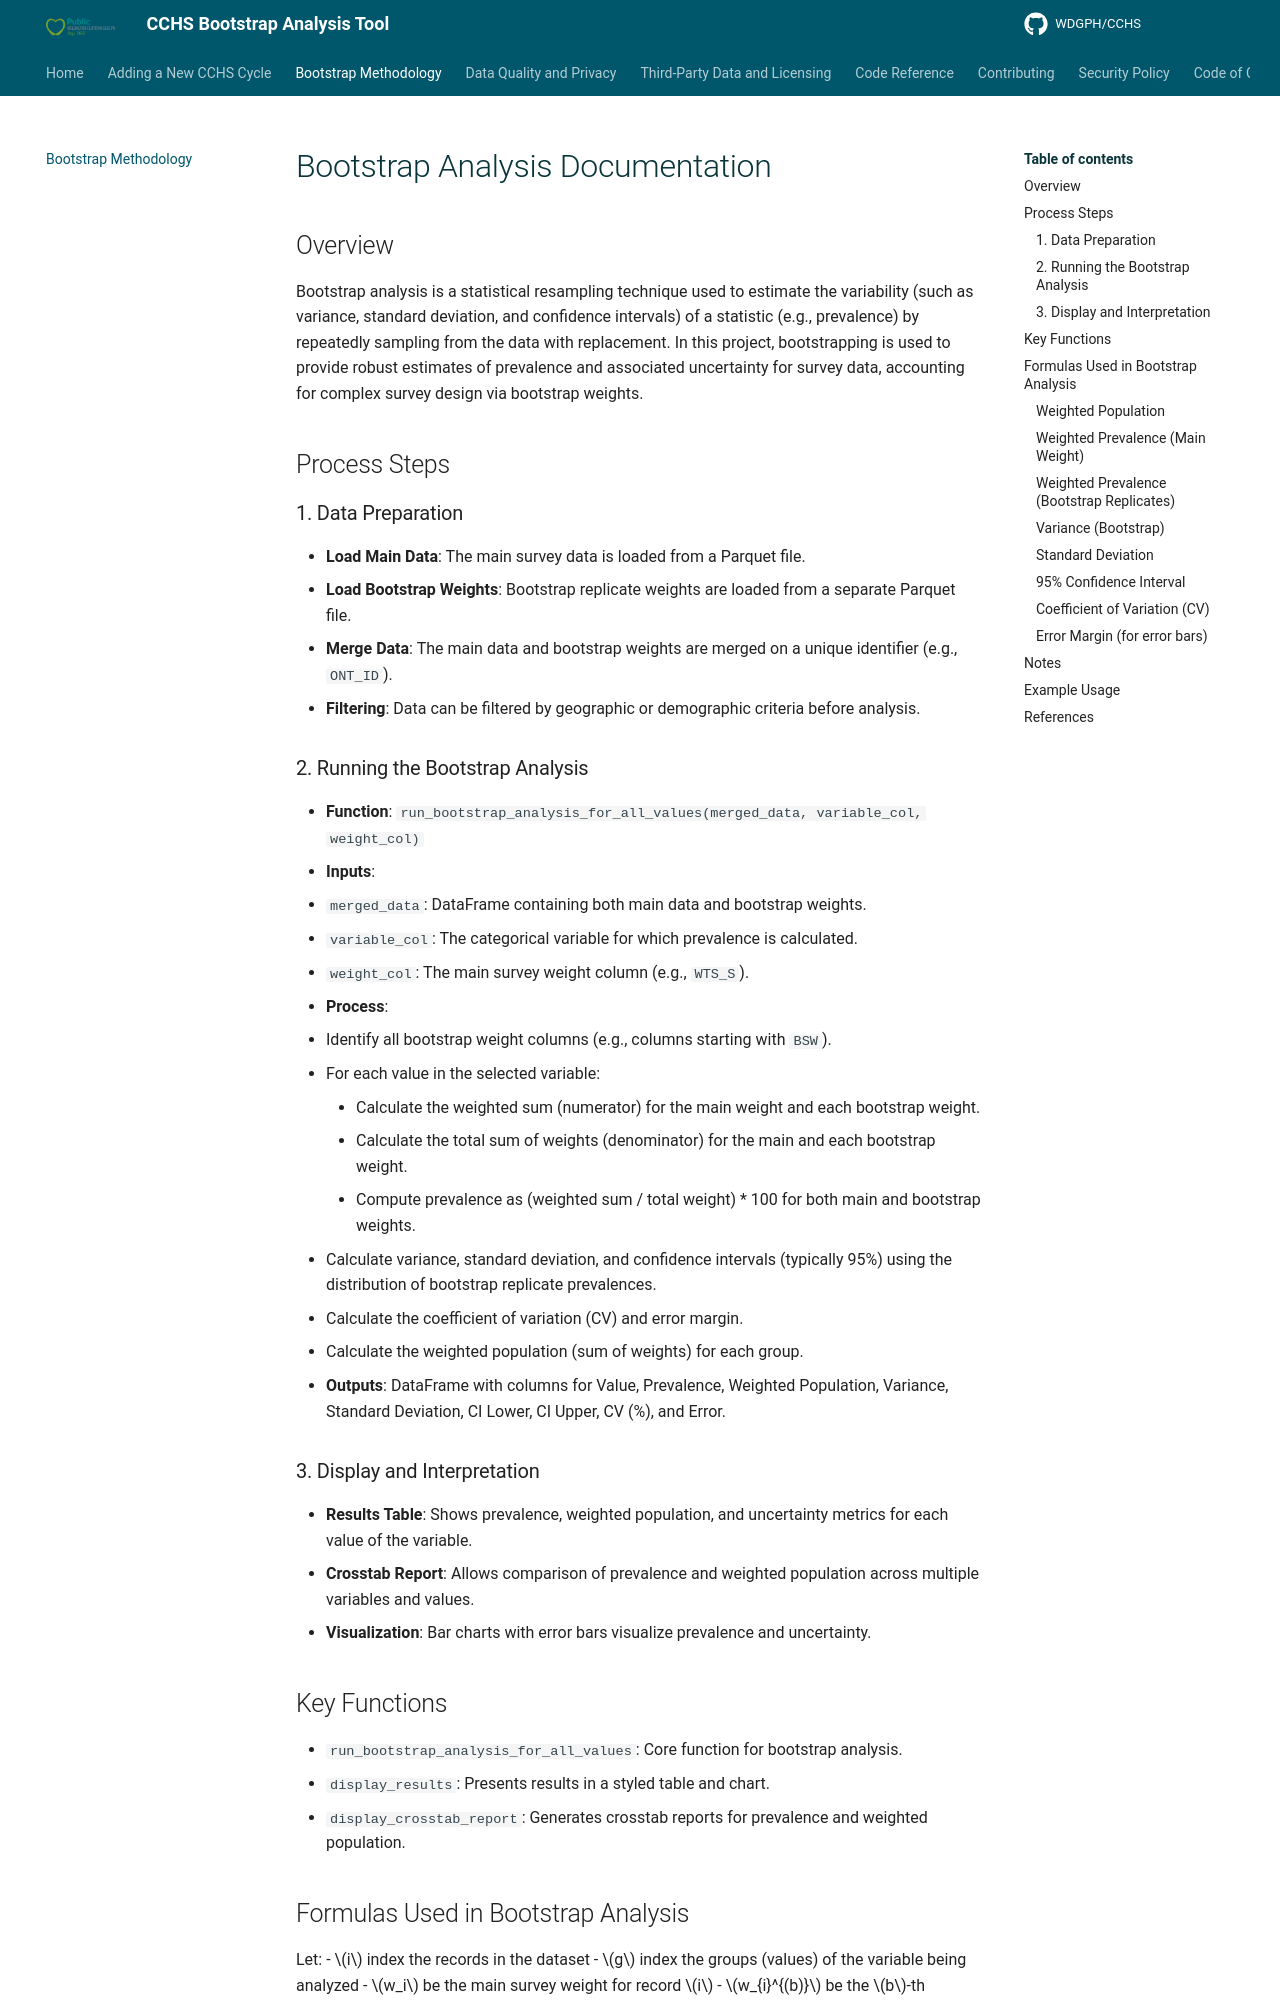

repository: WDGPH/CCHS · page: bootstrap_analysis_documentation/index.html · generator: mkdocs

# Bootstrap Analysis Documentation

## Overview
Bootstrap analysis is a statistical resampling technique used to estimate the variability (such as variance, standard deviation, and confidence intervals) of a statistic (e.g., prevalence) by repeatedly sampling from the data with replacement. In this project, bootstrapping is used to provide robust estimates of prevalence and associated uncertainty for survey data, accounting for complex survey design via bootstrap weights.

## Process Steps

### 1. Data Preparation
- **Load Main Data**: The main survey data is loaded from a Parquet file.
- **Load Bootstrap Weights**: Bootstrap replicate weights are loaded from a separate Parquet file.
- **Merge Data**: The main data and bootstrap weights are merged on a unique identifier (e.g., `ONT_ID`).
- **Filtering**: Data can be filtered by geographic or demographic criteria before analysis.

### 2. Running the Bootstrap Analysis
- **Function**: `run_bootstrap_analysis_for_all_values(merged_data, variable_col, weight_col)`
- **Inputs**:
  - `merged_data`: DataFrame containing both main data and bootstrap weights.
  - `variable_col`: The categorical variable for which prevalence is calculated.
  - `weight_col`: The main survey weight column (e.g., `WTS_S`).
- **Process**:
  1. Identify all bootstrap weight columns (e.g., columns starting with `BSW`).
  2. For each value in the selected variable:
     - Calculate the weighted sum (numerator) for the main weight and each bootstrap weight.
     - Calculate the total sum of weights (denominator) for the main and each bootstrap weight.
     - Compute prevalence as (weighted sum / total weight) * 100 for both main and bootstrap weights.
  3. Calculate variance, standard deviation, and confidence intervals (typically 95%) using the distribution of bootstrap replicate prevalences.
  4. Calculate the coefficient of variation (CV) and error margin.
  5. Calculate the weighted population (sum of weights) for each group.
- **Outputs**: DataFrame with columns for Value, Prevalence, Weighted Population, Variance, Standard Deviation, CI Lower, CI Upper, CV (%), and Error.

### 3. Display and Interpretation
- **Results Table**: Shows prevalence, weighted population, and uncertainty metrics for each value of the variable.
- **Crosstab Report**: Allows comparison of prevalence and weighted population across multiple variables and values.
- **Visualization**: Bar charts with error bars visualize prevalence and uncertainty.
